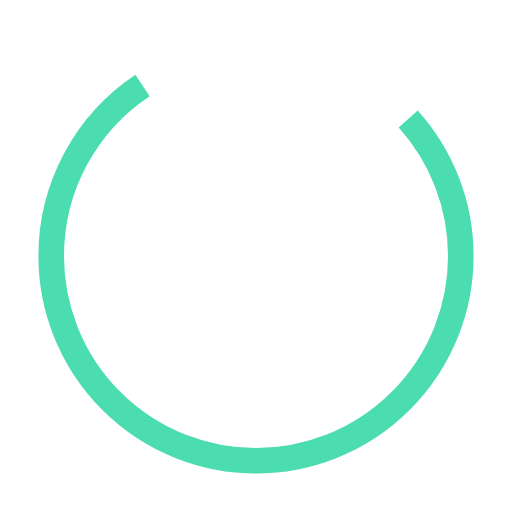
t = 0.00 s
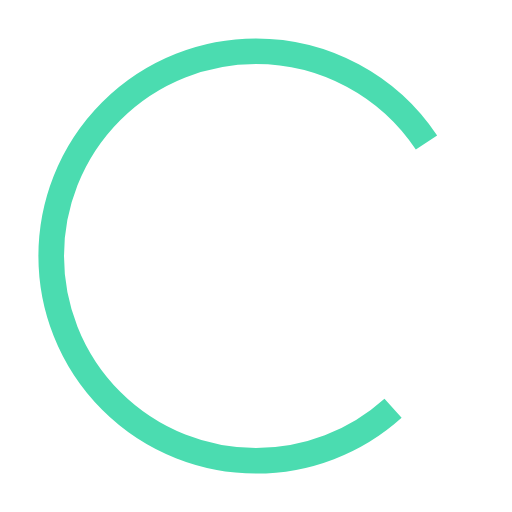
t = 0.25 s
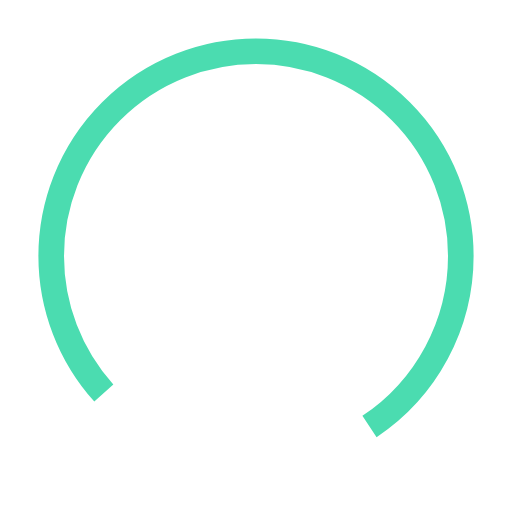
t = 0.50 s
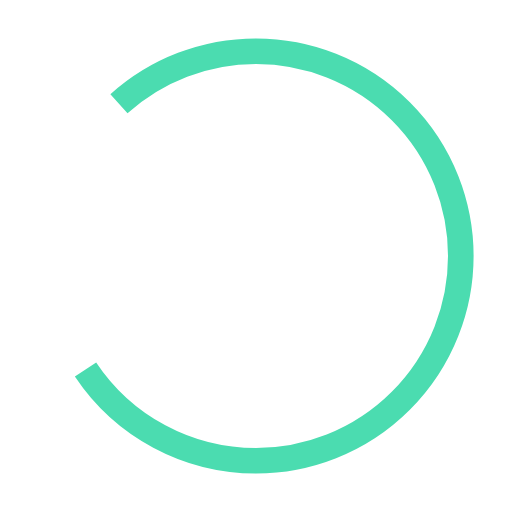
t = 0.75 s

The animated SVG that drew these frames (rendered in a browser with its animation timeline set to each time). Animation: 1 SMIL element (animateTransform=1); one cycle of 1.00 s, repeats indefinitely.

<svg width="200px" height="200px" viewBox="0 0 100 100" xmlns="http://www.w3.org/2000/svg"
     preserveAspectRatio="xMidYMid">
    <circle cx="50" cy="50" fill="none" stroke="#4bdcb0" stroke-width="5" r="40"
            stroke-dasharray="164.93361431346415 56.97787143782138">
        <animateTransform attributeName="transform" type="rotate" repeatCount="indefinite" dur="1s" keyTimes="0;1"
                          values="0 50 50;360 50 50"></animateTransform>
    </circle>
</svg>